Run: headless pygame with SDL's dummy video driver; simulated clock (each Clock.tick advances the game by its frame time, no real sleeping); random seed 0; keys injected as events and as key.get_pressed() state; no mouse input.
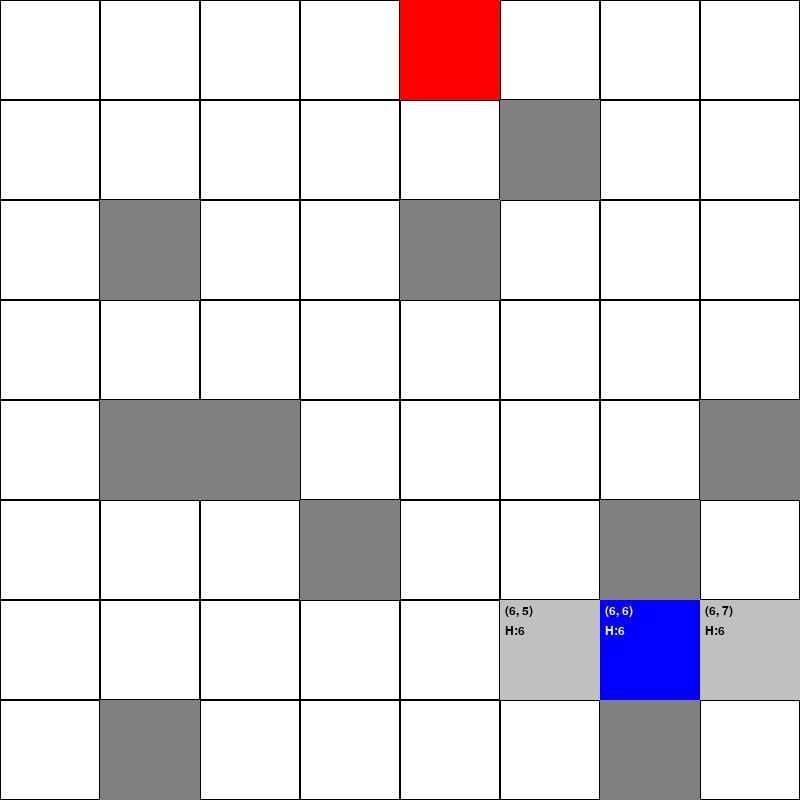
Frame 1 of 4 · flips 1–60 · no input
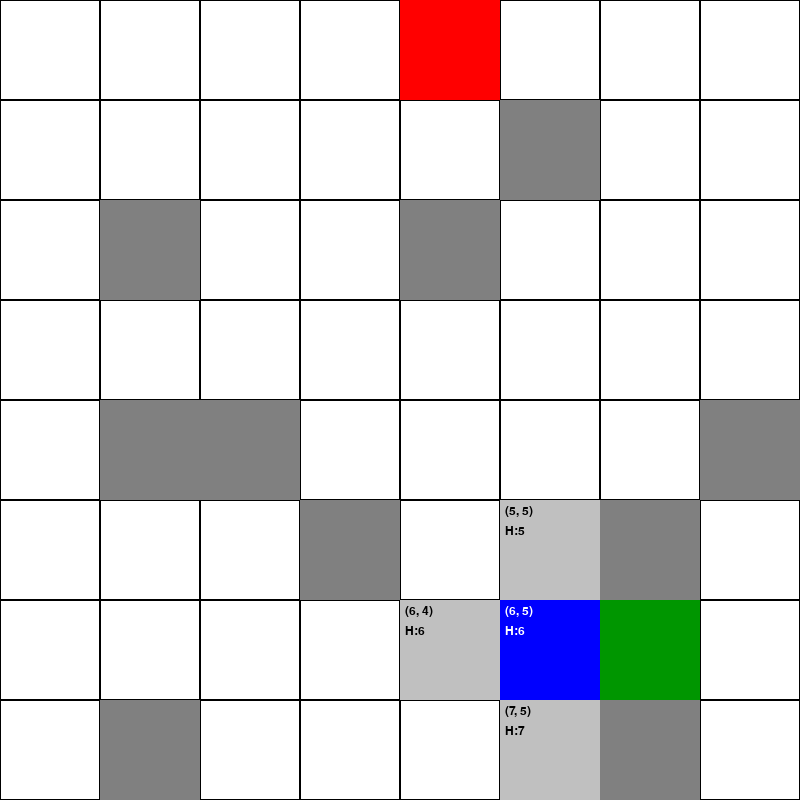
Frame 2 of 4 · flips 61–180 · tapped SPACE, RETURN · held RIGHT (→), D
Frame 3 of 4 · flips 181–300 · held DOWN (↓), S · screen unchanged from frame 2, image omitted
Frame 4 of 4 · flips 301–420 · held LEFT (←), A, UP (↑), W · screen same as frame 1, image omitted

The pygame program that drew these frames:

import pygame
import random
import math

# Constants
WIDTH, HEIGHT = 800, 800
ROWS, COLS = 8, 8
SQUARE_SIZE = WIDTH // COLS

# Colors
BLACK = (0, 0, 0)
WHITE = (255, 255, 255)
GREEN = (0, 255, 0)
RED = (255, 0, 0)
BLUE = (0, 0, 255)
GRAY = (192, 192, 192)
DARK_GRAY = (128, 128, 128)

# Initialize pygame
pygame.init()
WIN = pygame.display.set_mode((WIDTH, HEIGHT))
pygame.display.set_caption("Hill Climbing Visualization")
FONT = pygame.font.SysFont('Arial', 18)


class Board:
    def __init__(self, rows, cols, square_size):
        self.rows = rows
        self.cols = cols
        self.square_size = square_size
        self.start = None
        self.goal = None
        self.barriers = set()
        self.path = []
        self.visited = []

    def set_start_goal(self):
        self.start = (random.randint(0, self.rows - 1), random.randint(0, self.cols - 1))
        self.goal = (random.randint(0, self.rows - 1), random.randint(0, self.cols - 1))
        while self.goal == self.start:
            self.goal = (random.randint(0, self.rows - 1), random.randint(0, self.cols - 1))

    def draw(self, win, current_pos):
        win.fill(WHITE)
        # Draw grid
        for row in range(self.rows):
            for col in range(self.cols):
                pygame.draw.rect(win, BLACK, (col * self.square_size, row * self.square_size, self.square_size, self.square_size), 1)

        # Draw start and goal
        pygame.draw.rect(win, GREEN, (self.start[1] * self.square_size, self.start[0] * self.square_size, self.square_size, self.square_size))
        pygame.draw.rect(win, RED, (self.goal[1] * self.square_size, self.goal[0] * self.square_size, self.square_size, self.square_size))

        # Draw barriers
        for barrier in self.barriers:
            pygame.draw.rect(win, DARK_GRAY, (barrier[1] * self.square_size, barrier[0] * self.square_size, self.square_size, self.square_size))

        # Draw visited cells and arrows
        for i in range(len(self.visited)):
            prev_pos = self.visited[i]
            # If the current position is the goal, highlight the path in dark green
            color = (0, 100, 0) if prev_pos == self.goal else (0, 150, 0)
            pygame.draw.rect(win, color, (prev_pos[1] * self.square_size, prev_pos[0] * self.square_size, self.square_size, self.square_size))
            
            # Draw arrows to show the movement direction, but only if there's a next step
            if i < len(self.visited) - 1:
                next_pos = self.visited[i + 1]
                self.draw_arrow(win, prev_pos, next_pos)


        # Draw current position
        pygame.draw.rect(win, BLUE, (current_pos[1] * self.square_size, current_pos[0] * self.square_size, self.square_size, self.square_size))

    def draw_arrow(self, win, start, end):
        # Calculate arrow direction
        start_pos = (start[1] * self.square_size + self.square_size // 2, start[0] * self.square_size + self.square_size // 2)
        end_pos = (end[1] * self.square_size + self.square_size // 2, end[0] * self.square_size + self.square_size // 2)
        pygame.draw.line(win, GREEN, start_pos, end_pos, 3)
        angle = math.atan2(end_pos[1] - start_pos[1], end_pos[0] - start_pos[0])
        arrow_head = [(end_pos[0] - 10 * math.cos(angle - math.pi / 6), end_pos[1] - 10 * math.sin(angle - math.pi / 6)),
                      (end_pos[0] - 10 * math.cos(angle + math.pi / 6), end_pos[1] - 10 * math.sin(angle + math.pi / 6))]
        pygame.draw.polygon(win, GREEN, [end_pos, *arrow_head])

    def draw_text(self, win, text, pos, color=BLACK):
        text_surface = FONT.render(text, True, color)
        win.blit(text_surface, pos)

    def add_barriers(self, count):
        while len(self.barriers) < count:
            barrier = (random.randint(0, self.rows - 1), random.randint(0, self.cols - 1))
            if barrier != self.start and barrier != self.goal:
                self.barriers.add(barrier)

    def show_heuristic_values(self, win, current_pos, pathfinder):
        # Display heuristic values and coordinates of neighboring cells
        if current_pos == self.goal:
            return  # Don't show heuristic values if at the goal

        neighbors = pathfinder.get_neighbors(current_pos)
        for neighbor in neighbors:
            # Ensure the neighbor is not a barrier or a visited cell
            if neighbor not in self.barriers and neighbor not in self.visited:
                distance = pathfinder.chebyshev_distance(neighbor[0], neighbor[1], self.goal[0], self.goal[1])
                pygame.draw.rect(win, GRAY, (neighbor[1] * self.square_size, neighbor[0] * self.square_size, self.square_size, self.square_size))
                self.draw_text(win, f"{neighbor}", (neighbor[1] * self.square_size + 5, neighbor[0] * self.square_size + 5), BLACK)
                self.draw_text(win, f"H:{distance}", (neighbor[1] * self.square_size + 5, neighbor[0] * self.square_size + 25), BLACK)

        # Display heuristic value of the current position
        current_distance = pathfinder.chebyshev_distance(current_pos[0], current_pos[1], self.goal[0], self.goal[1])
        self.draw_text(win, f"{current_pos}", (current_pos[1] * self.square_size + 5, current_pos[0] * self.square_size + 5), WHITE)
        self.draw_text(win, f"H:{current_distance}", (current_pos[1] * self.square_size + 5, current_pos[0] * self.square_size + 25), WHITE)


class Pathfinder:
    def __init__(self, board):
        self.board = board

    @staticmethod
    def chebyshev_distance(x1, y1, x2, y2):
        return max(abs(x2 - x1), abs(y2 - y1))

    def get_neighbors(self, pos):
        x, y = pos
        neighbors = []
        directions = [(-1, 0), (1, 0), (0, -1), (0, 1)]
        for dx, dy in directions:
            nx, ny = x + dx, y + dy
            if 0 <= nx < self.board.rows and 0 <= ny < self.board.cols:
                neighbors.append((nx, ny))
        return neighbors

    def hill_climbing(self, max_attempts=100):
        attempts = 0
        while attempts < max_attempts:
            current = self.board.start
            path = [current]
            visited = set()
            visited.add(current)

            while current != self.board.goal:
                neighbors = self.get_neighbors(current)
                best_moves = []
                min_distance = float('inf')

                for neighbor in neighbors:
                    if neighbor not in self.board.barriers and neighbor not in visited:
                        distance = self.chebyshev_distance(neighbor[0], neighbor[1], self.board.goal[0], self.board.goal[1])
                        if distance < min_distance:
                            min_distance = distance
                            best_moves = [neighbor]
                        elif distance == min_distance:
                            best_moves.append(neighbor)

                if not best_moves:
                    break

                current = random.choice(best_moves)
                path.append(current)
                visited.add(current)

            if current == self.board.goal:
                self.board.path = path
                return path

            attempts += 1

        print("Failed to find a path after", max_attempts, "attempts")
        self.board.path = path
        return path


class Game:
    def __init__(self):
        self.board = Board(ROWS, COLS, SQUARE_SIZE)
        self.pathfinder = Pathfinder(self.board)
        self.step_index = 0

    def run(self):
        run = True
        clock = pygame.time.Clock()

        # Initialize start, goal, and barriers
        self.board.set_start_goal()
        self.board.add_barriers(10)
        self.pathfinder.hill_climbing()

        while run:
            clock.tick(10)
            current_pos = self.board.path[min(self.step_index, len(self.board.path) - 1)]
            next_pos = self.board.path[self.step_index + 1] if self.step_index < len(self.board.path) - 1 else None

            for event in pygame.event.get():
                if event.type == pygame.QUIT:
                    run = False
                if event.type == pygame.KEYDOWN:
                    if event.key == pygame.K_RIGHT:
                        if self.step_index < len(self.board.path) - 1:
                            self.board.visited.append(current_pos)
                            self.step_index += 1
                    elif event.key == pygame.K_LEFT:
                        if self.step_index > 0:
                            self.step_index -= 1
                            self.board.visited.pop()

            self.board.draw(WIN, current_pos)
            self.board.show_heuristic_values(WIN, current_pos, self.pathfinder)
            pygame.display.update()

        pygame.quit()


if __name__ == "__main__":
    game = Game()
    game.run()
